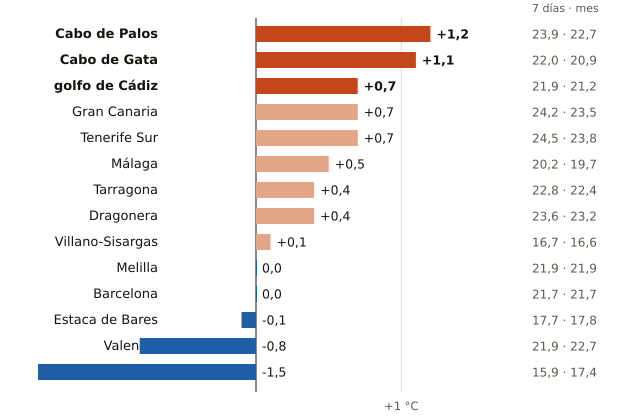

Data behind this chart, as committed beside it:
boya, fecha, media_7_dias_C, media_del_mes_en_la_serie_C, diferencia_C, meses_con_dato, periodo
Cabo de Palos, 2026-10-27, 23.9, 22.7, 1.2, 20, 2006-2025
Cabo de Gata, 2026-10-27, 22.0, 20.9, 1.1, 25, 1999-2025
golfo de Cádiz, 2026-10-27, 21.9, 21.2, 0.7, 27, 1996-2025
Gran Canaria, 2026-10-27, 24.2, 23.5, 0.7, 24, 1997-2023
Tenerife Sur, 2026-10-27, 24.5, 23.8, 0.7, 25, 1999-2025
Málaga, 2026-10-27, 20.2, 19.7, 0.5, 16, 2010-2025
Tarragona, 2026-10-27, 22.8, 22.4, 0.4, 20, 2004-2025
Dragonera, 2026-10-27, 23.6, 23.2, 0.4, 16, 2009-2025
Villano-Sisargas, 2026-10-27, 16.7, 16.6, 0.1, 20, 1999-2025
Melilla, 2026-10-27, 21.9, 21.9, 0.0, 16, 2010-2025
Barcelona, 2026-10-27, 21.7, 21.7, 0.0, 20, 2004-2025
Estaca de Bares, 2026-10-27, 17.7, 17.8, -0.1, 24, 1996-2025
Valencia, 2026-10-27, 21.9, 22.7, -0.8, 19, 2005-2025
Gijón, 2026-10-27, 15.9, 17.4, -1.5, 21, 2004-2025
